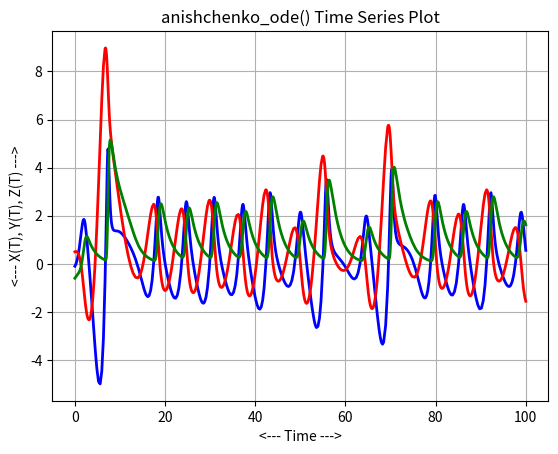
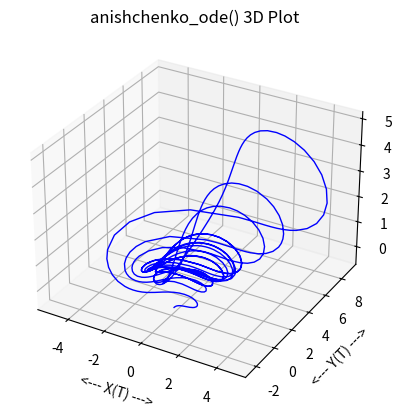

Source code (Python) for these figures, in order:
#! /usr/bin/env python3
#
def anishchenko_deriv ( t, xyz ):

#*****************************************************************************80
#
## anishchenko_deriv() evaluates the right hand side of anishchenko_ode().
#
#  Licensing:
#
#    This code is distributed under the MIT license.
#
#  Modified:
#
#    09 March 2024
#
#  Author:
#
#    John Burkardt
#
#  Reference:
#
#    Vadim Anishchenko, Vladimir Astakhov,
#    Experimental study of the mechanism of the appearance and the
#    structure of a strange attractor in an oscillator with inertial
#    nonlinearity,
#    Radiotekhnika i Elektronika,
#    Volume 28, 1983, pages 1109-1115.
#
#    Stephen Lucas, Evelyn Sander, Laura Taalman,
#    Modeling dynamical systems for 3D printing,
#    Notices of the American Mathematical Society,
#    Volume 67, Number 11, December 2020, pages 1692-1705.
#
#  Input:
#
#    real t: the value of the independent variable.
#
#    real xyz[3]: the values of the dependent variables at time T.
#
#  Output:
#
#    real dxyzdt(3), the values of the derivatives
#    of the dependent variables at time T.
#
  import numpy as np

  mu, eta, t0, xyz0, tstop = anishchenko_parameters ( )

  x = xyz[0]
  y = xyz[1]
  z = xyz[2]

  dxdt = mu * x + y - x * z
  dydt = - x
  dzdt = - eta * z + eta * np.heaviside ( x, 0.5 ) * x * x

  dxyzdt = np.array ( [ dxdt, dydt, dzdt ] )

  return dxyzdt

def anishchenko_ode_test ( ):

#*****************************************************************************80
#
## anishchenko_ode_test() tests anishchenko_ode().
#
#  Licensing:
#
#    This code is distributed under the MIT license.
#
#  Modified:
#
#    08 March 2024
#
#  Author:
#
#    John Burkardt
#
  import numpy as np
  import platform

  print ( '' )
  print ( 'anishchenko_ode_test():' )
  print ( '  python version: ' + platform.python_version ( ) )
  print ( '  numpy version:  ' + np.version.version )
  print ( '  Solve anishchenko_ode().' )
  print ( '  Plot solution components (T,X(T)), (T,Y(T)), and (T,Z(T)).' )
  print ( '  Plot (X(T),Y(T),Z(T)).' )

  mu, eta, t0, xyz0, tstop = anishchenko_parameters ( )

  print ( '' )
  print ( '  parameters:' )
  print ( '    mu =    ', mu )
  print ( '    eta =   ', eta )
  print ( '    t0 =    ', t0 )
  print ( '    xyz0 =  ', xyz0 )
  print ( '    tstop = ', tstop )

  t, x, y, z = anishchenko_ode_solve_ivp ( )
  anishchenko_ode_plot_components ( t, x, y, z )
  anishchenko_ode_plot_3d ( t, x, y, z )
#
#  Terminate.
#
  print ( '' )
  print ( 'anishchenko_ode_test():' )
  print ( '  Normal end of execution.' )
  return

def anishchenko_ode_solve_ivp ( ):

#*****************************************************************************80
#
## anishchenko_ode_solve_ivp() solves anishchenko_ode() using solve_ivp().
#
#  Licensing:
#
#    This code is distributed under the MIT license.
#
#  Modified:
#
#    09 March 2024
#
#  Author:
#
#    John Burkardt
#
#  Output:
#
#    real T(:), X(:), Y(:), Z(:), values of the discrete solution.
#
  import numpy as np
  from scipy.integrate import solve_ivp
  
  mu, eta, t0, xyz0, tstop = anishchenko_parameters ( )

  tspan = np.array ( [ t0, tstop ] )

  sol = solve_ivp ( anishchenko_deriv, tspan, xyz0, method = 'LSODA' )

  t = sol.t
  x = sol.y[0,:]
  y = sol.y[1,:]
  z = sol.y[2,:]

  return t, x, y, z

def anishchenko_ode_plot_components ( t, x, y, z ):

#*****************************************************************************80
#
## anishchenko_ode_plot_components() plots X(T), Y(T) and Z(T) for anishchenko_ode().
#
#  Licensing:
#
#    This code is distributed under the MIT license.
#
#  Modified:
#
#    08 March 2024
#
#  Author:
#
#    John Burkardt
#
#  Input:
#
#    real T(:), the value of the independent variable.
#
#    real X(:), Y(:), Z(:), the values of the dependent variables at time T.
#
  import matplotlib.pyplot as plt
#
#  Plot the data.
#
  plt.clf ( )
  plt.plot ( t, x, linewidth = 2, color = 'b' )
  plt.plot ( t, y, linewidth = 2, color = 'r' )
  plt.plot ( t, z, linewidth = 2, color = 'g' )
  plt.grid ( True )
  plt.xlabel ( '<--- Time --->' )
  plt.ylabel ( '<--- X(T), Y(T), Z(T) --->' )
  plt.title ( 'anishchenko_ode() Time Series Plot' )
  filename = 'anishchenko_ode_components.png'
  plt.savefig ( filename )
  print ( '  Graphics saved as "' + filename + '"' )
  plt.show ( block = False )
  plt.close ( )

  return

def anishchenko_ode_plot_3d ( t, x, y, z ):

#*****************************************************************************80
#
## anishchenko_ode_plot_3d() plots (X,Y,Z) for anishchenko_ode().
#
#  Licensing:
#
#    This code is distributed under the MIT license.
#
#  Modified:
#
#    08 March 2024
#
#  Author:
#
#    John Burkardt
#
#  Input:
#
#    real T(:), the value of the independent variable.
#
#    real X(:), Y(:), Z(:), the values of the dependent variables at time T.
#
  import matplotlib as mpl
  import matplotlib.pyplot as plt
  from mpl_toolkits.mplot3d import Axes3D
#
#  Plot the data.
#
  fig = plt.figure ( )
  plt.clf ( )
# ax = fig.gca ( projection = '3d' )
  ax = fig.add_subplot ( 111, projection = '3d' )
  ax.plot ( x, y, z, linewidth = 1, color = 'b' )
  ax.grid ( True )
  ax.set_xlabel ( '<--- X(T) --->' )
  ax.set_ylabel ( '<--- Y(T) --->' )
  ax.set_zlabel ( '<--- Z(T) --->' )
  ax.set_title ( 'anishchenko_ode() 3D Plot' )
  filename = 'anishchenko_ode_3d.png' 
  plt.savefig ( filename )
  print ( '  Graphics saved as "' + filename + '"' )
  plt.show ( block = False )
  plt.close ( )

  return

def anishchenko_parameters ( mu_user = None, eta_user = None, \
  t0_user = None, xyz0_user = None, tstop_user = None ):

#*****************************************************************************80
#
## anishchenko_parameters() returns parameters for anishchenko_ode().
#
#  Discussion:
#
#    If input values are specified, this resets the default parameters.
#    Otherwise, the output will be the current defaults.
#
#  Licensing:
#
#    This code is distributed under the MIT license.
#
#  Modified:
#
#    09 March 2024
#
#  Author:
#
#    John Burkardt
#
#  Input:
#
#    real mu_user, eta_user: problem parameters.
#
#    real t0_user: the initial time.
#
#    real xyz0_user[3]: the initial condition.
#
#    real tstop_user: the final time.
#
#  Output:
#
#    real mu, eta: problem parameters.
#
#    real t0: the initial time.
#
#    real xyz0[3]: the initial condition.
#
#    real tstop: the final time.
#
  import numpy as np
#
#  Initialize defaults.
#
  if not hasattr ( anishchenko_parameters, "mu_default" ):
    anishchenko_parameters.mu_default = 1.2

  if not hasattr ( anishchenko_parameters, "eta_default" ):
    anishchenko_parameters.eta_default = 0.5

  if not hasattr ( anishchenko_parameters, "t0_default" ):
    anishchenko_parameters.t0_default = 0.0

  if not hasattr ( anishchenko_parameters, "xyz0_default" ):
    anishchenko_parameters.xyz0_default = np.array ( [ -0.1, 0.5, -0.6 ] )

  if not hasattr ( anishchenko_parameters, "tstop_default" ):
    anishchenko_parameters.tstop_default = 100.0
#
#  Update defaults if input was supplied.
#
  if ( mu_user is not None ):
    anishchenko_parameters.mu_default = mu_user

  if ( eta_user is not None ):
    anishchenko_parameters.eta_default = eta_user

  if ( t0_user is not None ):
    anishchenko_parameters.t0_default = t0_user

  if ( xyz0_user is not None ):
    anishchenko_parameters.xyz0_default = xyz0_user

  if ( tstop_user is not None ):
    anishchenko_parameters.tstop_default = tstop_user
#
#  Return values.
#
  mu = anishchenko_parameters.mu_default
  eta = anishchenko_parameters.eta_default
  t0 = anishchenko_parameters.t0_default
  xyz0 = anishchenko_parameters.xyz0_default
  tstop = anishchenko_parameters.tstop_default
  
  return mu, eta, t0, xyz0, tstop

def timestamp ( ):

#*****************************************************************************80
#
## timestamp() prints the date as a timestamp.
#
#  Licensing:
#
#    This code is distributed under the MIT license. 
#
#  Modified:
#
#    06 April 2013
#
#  Author:
#
#    John Burkardt
#
  import time

  t = time.time ( )
  print ( time.ctime ( t ) )

  return

if ( __name__ == '__main__' ):
  timestamp ( )
  anishchenko_ode_test ( )
  timestamp ( )
